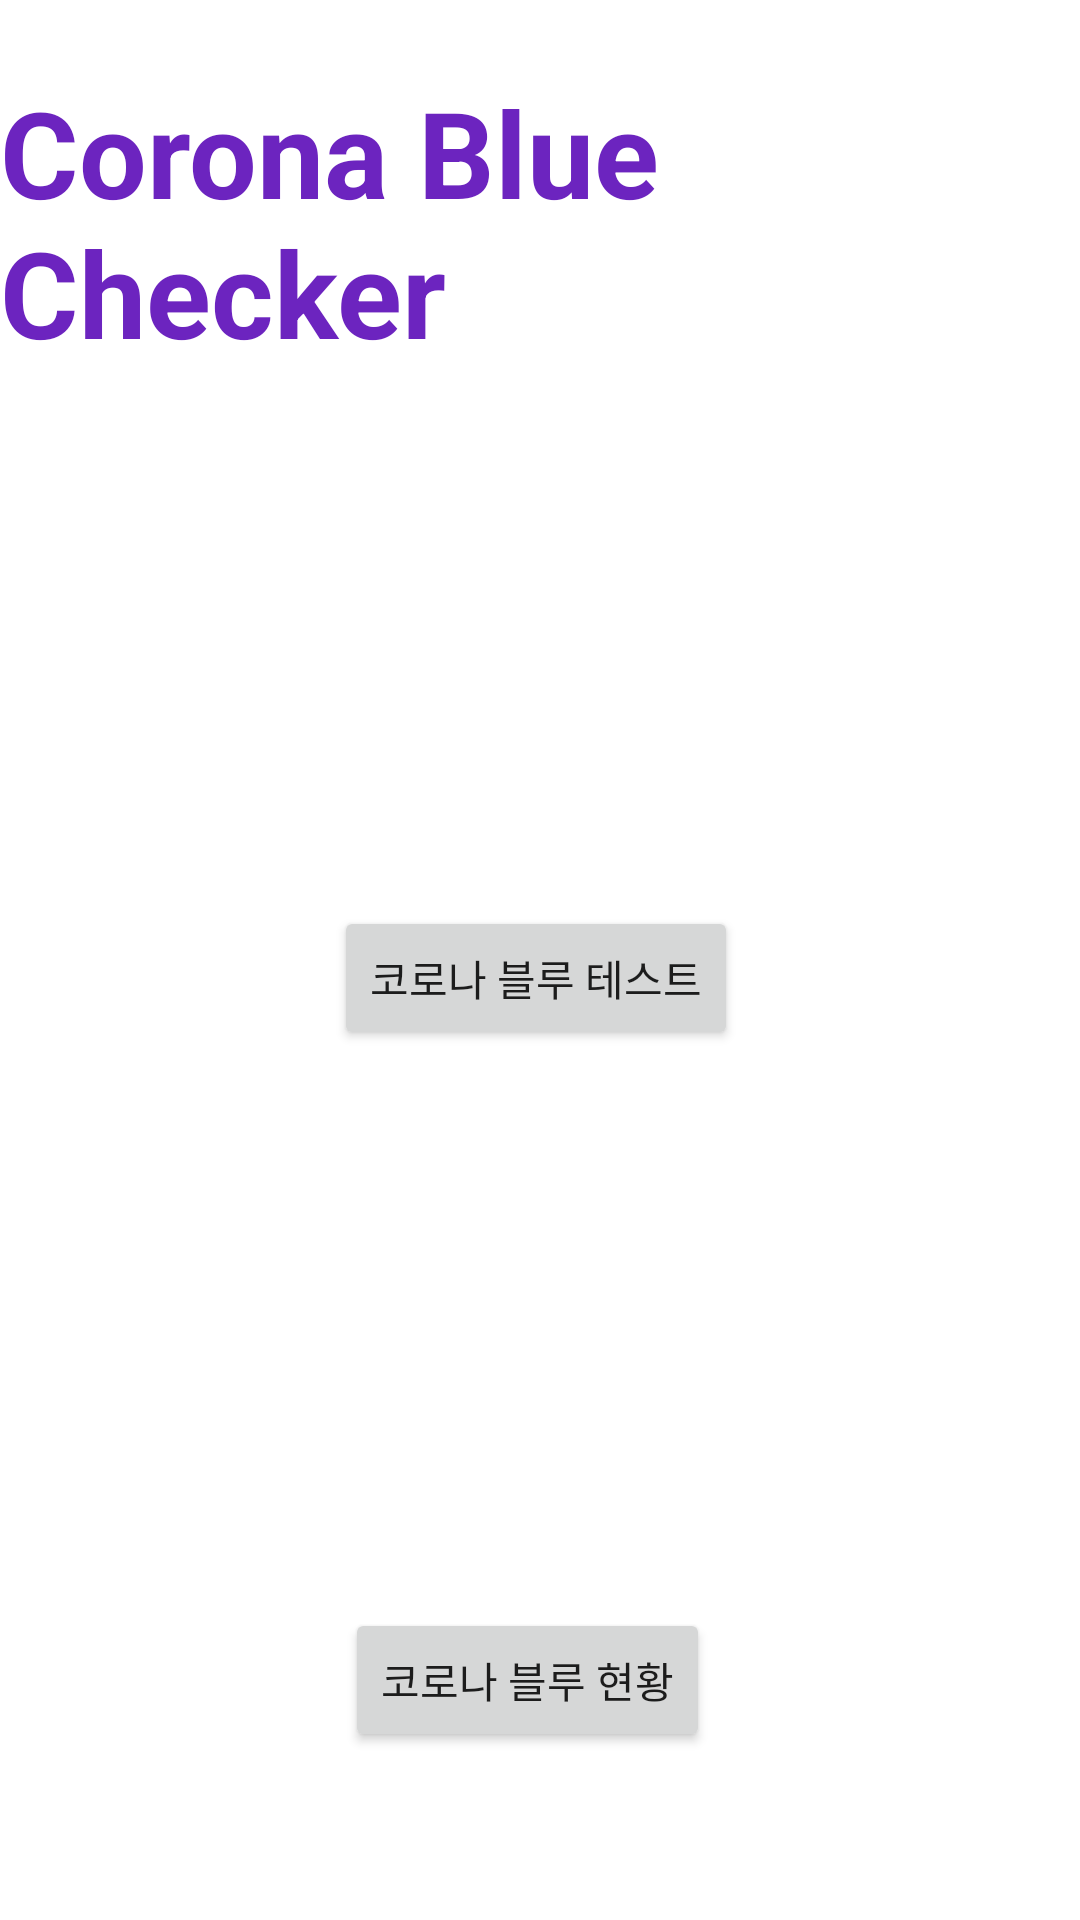

Android layout source for this screen:
<!-- AndroidManifest.xml: application theme Theme.CoronaBlueChecker -->
<!-- res/layout/activity_main.xml -->
<?xml version="1.0" encoding="utf-8"?>
<androidx.constraintlayout.widget.ConstraintLayout xmlns:android="http://schemas.android.com/apk/res/android"
    xmlns:app="http://schemas.android.com/apk/res-auto"
    xmlns:tools="http://schemas.android.com/tools"
    android:layout_width="match_parent"
    android:layout_height="match_parent"
    tools:context=".MainActivity">

    <Button
        android:id="@+id/buttonTest"
        android:layout_width="wrap_content"
        android:layout_height="wrap_content"
        android:layout_marginTop="16dp"
        android:text="코로나 블루 테스트"
        app:cornerRadius="20dp"
        app:layout_constraintEnd_toEndOf="@+id/imageView3"
        app:layout_constraintStart_toStartOf="@+id/imageView3"
        app:layout_constraintTop_toBottomOf="@+id/imageView3" />

    <Button
        android:id="@+id/buttonCheck"
        android:layout_width="wrap_content"
        android:layout_height="wrap_content"
        android:layout_marginTop="16dp"
        android:text="코로나 블루 현황"
        app:cornerRadius="20dp"
        app:layout_constraintEnd_toEndOf="@+id/imageView4"
        app:layout_constraintHorizontal_bias="0.4"
        app:layout_constraintStart_toStartOf="@+id/imageView4"
        app:layout_constraintTop_toBottomOf="@+id/imageView4" />

    <TextView
        android:id="@+id/textCoronaBlueChecker"
        android:layout_width="wrap_content"
        android:layout_height="wrap_content"
        android:layout_marginTop="24dp"
        android:shadowColor="#000000"
        android:shadowDx="10"
        android:shadowDy="10"
        android:text="Corona Blue Checker"
        android:textColor="#6C24BF"
        android:textSize="40sp"
        android:textStyle="bold"
        app:layout_constraintEnd_toEndOf="parent"
        app:layout_constraintHorizontal_bias="0.515"
        app:layout_constraintStart_toStartOf="parent"
        app:layout_constraintTop_toTopOf="parent" />

    <ImageView
        android:id="@+id/imageView3"
        android:layout_width="150dp"
        android:layout_height="150dp"
        android:layout_marginTop="12dp"
        app:layout_constraintEnd_toEndOf="parent"
        app:layout_constraintHorizontal_bias="0.494"
        app:layout_constraintStart_toStartOf="parent"
        app:layout_constraintTop_toBottomOf="@+id/textCoronaBlueChecker"
        app:srcCompat="@drawable/test" />

    <ImageView
        android:id="@+id/imageView4"
        android:layout_width="150dp"
        android:layout_height="150dp"
        android:layout_marginTop="20dp"
        app:layout_constraintEnd_toEndOf="parent"
        app:layout_constraintHorizontal_bias="0.494"
        app:layout_constraintStart_toStartOf="parent"
        app:layout_constraintTop_toBottomOf="@+id/buttonTest"
        app:srcCompat="@drawable/barchart" />

</androidx.constraintlayout.widget.ConstraintLayout>
<!-- resources referenced by this layout -->
<resources>
  <style name="Theme.CoronaBlueChecker" parent="Theme.MaterialComponents.DayNight.DarkActionBar">
          
          <item name="windowNoTitle">true</item>
          <item name="colorPrimary">@color/purple_500</item>
          <item name="colorPrimaryVariant">@color/purple_700</item>
          <item name="colorOnPrimary">@color/white</item>
          
          <item name="colorSecondary">@color/teal_200</item>
          <item name="colorSecondaryVariant">@color/teal_700</item>
          <item name="colorOnSecondary">@color/black</item>
          
          <item name="android:statusBarColor" tools:targetApi="l">?attr/colorPrimaryVariant</item>
          
      </style>
  <!-- not gathered from this repository: default colours our renderer supplied (Android Studio template values) -->
  <color name="purple_500">#FF6200EE</color>
  <color name="purple_700">#FF3700B3</color>
  <color name="teal_200">#FF03DAC5</color>
  <color name="teal_700">#FF018786</color>
  <color name="black">#FF000000</color>
  <color name="white">#FFFFFFFF</color>
</resources>
